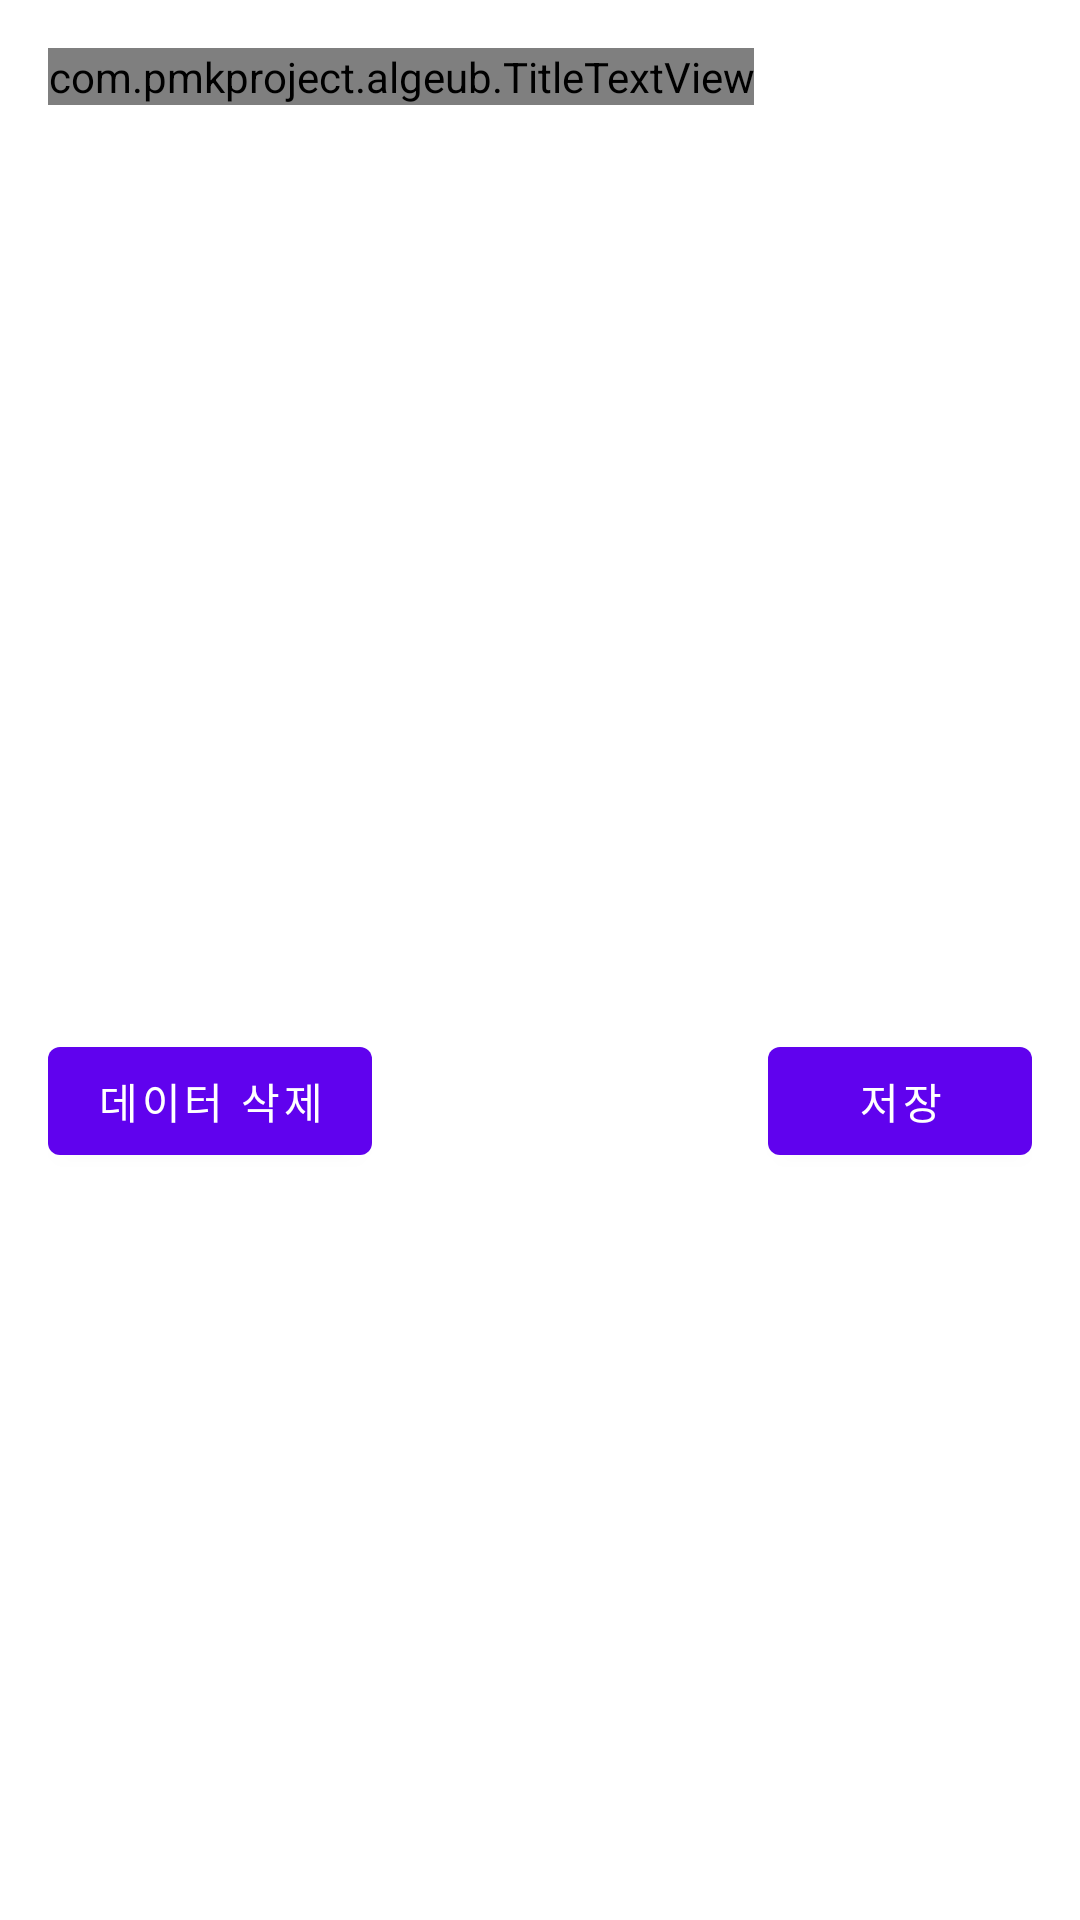

Reconstruct the res/layout file that produces this screen, plus the resources it refers to.
<!-- AndroidManifest.xml: application theme AppTheme.NoActionBar -->
<!-- res/layout/dialog_home.xml -->
<?xml version="1.0" encoding="utf-8"?>
<RelativeLayout xmlns:android="http://schemas.android.com/apk/res/android"
    xmlns:app="http://schemas.android.com/apk/res-auto"
    android:orientation="vertical"
    android:layout_width="wrap_content"
    android:layout_height="wrap_content"
    android:padding="16dp">

    <com.pmkproject.algeub.TitleTextView
        android:id="@+id/dialog_home_date"
        android:layout_width="wrap_content"
        android:layout_height="wrap_content"
        android:text="날짜"
        android:textColor="@color/baseColor500"/>

    <ImageView
        android:id="@+id/dialog_home_exit"
        android:layout_width="wrap_content"
        android:layout_height="wrap_content"
        android:layout_alignParentRight="true"
        android:src="@drawable/ic_clear_black_24dp"
        android:clickable="true"/>

    <androidx.recyclerview.widget.RecyclerView
        android:id="@+id/dialog_home_recycler"
        android:layout_width="wrap_content"
        android:layout_height="300dp"
        android:layout_below="@id/dialog_home_date"
        app:layoutManager="androidx.recyclerview.widget.GridLayoutManager"
        app:spanCount="2"
        android:layout_marginTop="8dp"/>

    <Button
        android:id="@+id/dialog_home_add"
        android:layout_width="wrap_content"
        android:layout_height="wrap_content"
        android:text="저장"
        android:layout_alignParentRight="true"
        android:layout_below="@id/dialog_home_recycler"/>

    <Button
        android:id="@+id/dialog_home_delete"
        android:layout_width="wrap_content"
        android:layout_height="wrap_content"
        android:text="데이터 삭제"
        android:layout_below="@id/dialog_home_recycler"/>


</RelativeLayout>
<!-- resources referenced by this layout -->
<resources>
  <color name="baseColor500">#6002ee</color>
  <style name="AppTheme.NoActionBar" parent="Theme.MaterialComponents.Light.NoActionBar">
          <item name="colorPrimary">@color/baseColor500</item>
          <item name="colorPrimaryDark">@color/baseColor500</item>
          <item name="colorAccent">@color/colorAccent</item>
      </style>
  <color name="colorAccent">#D81B60</color>
</resources>
